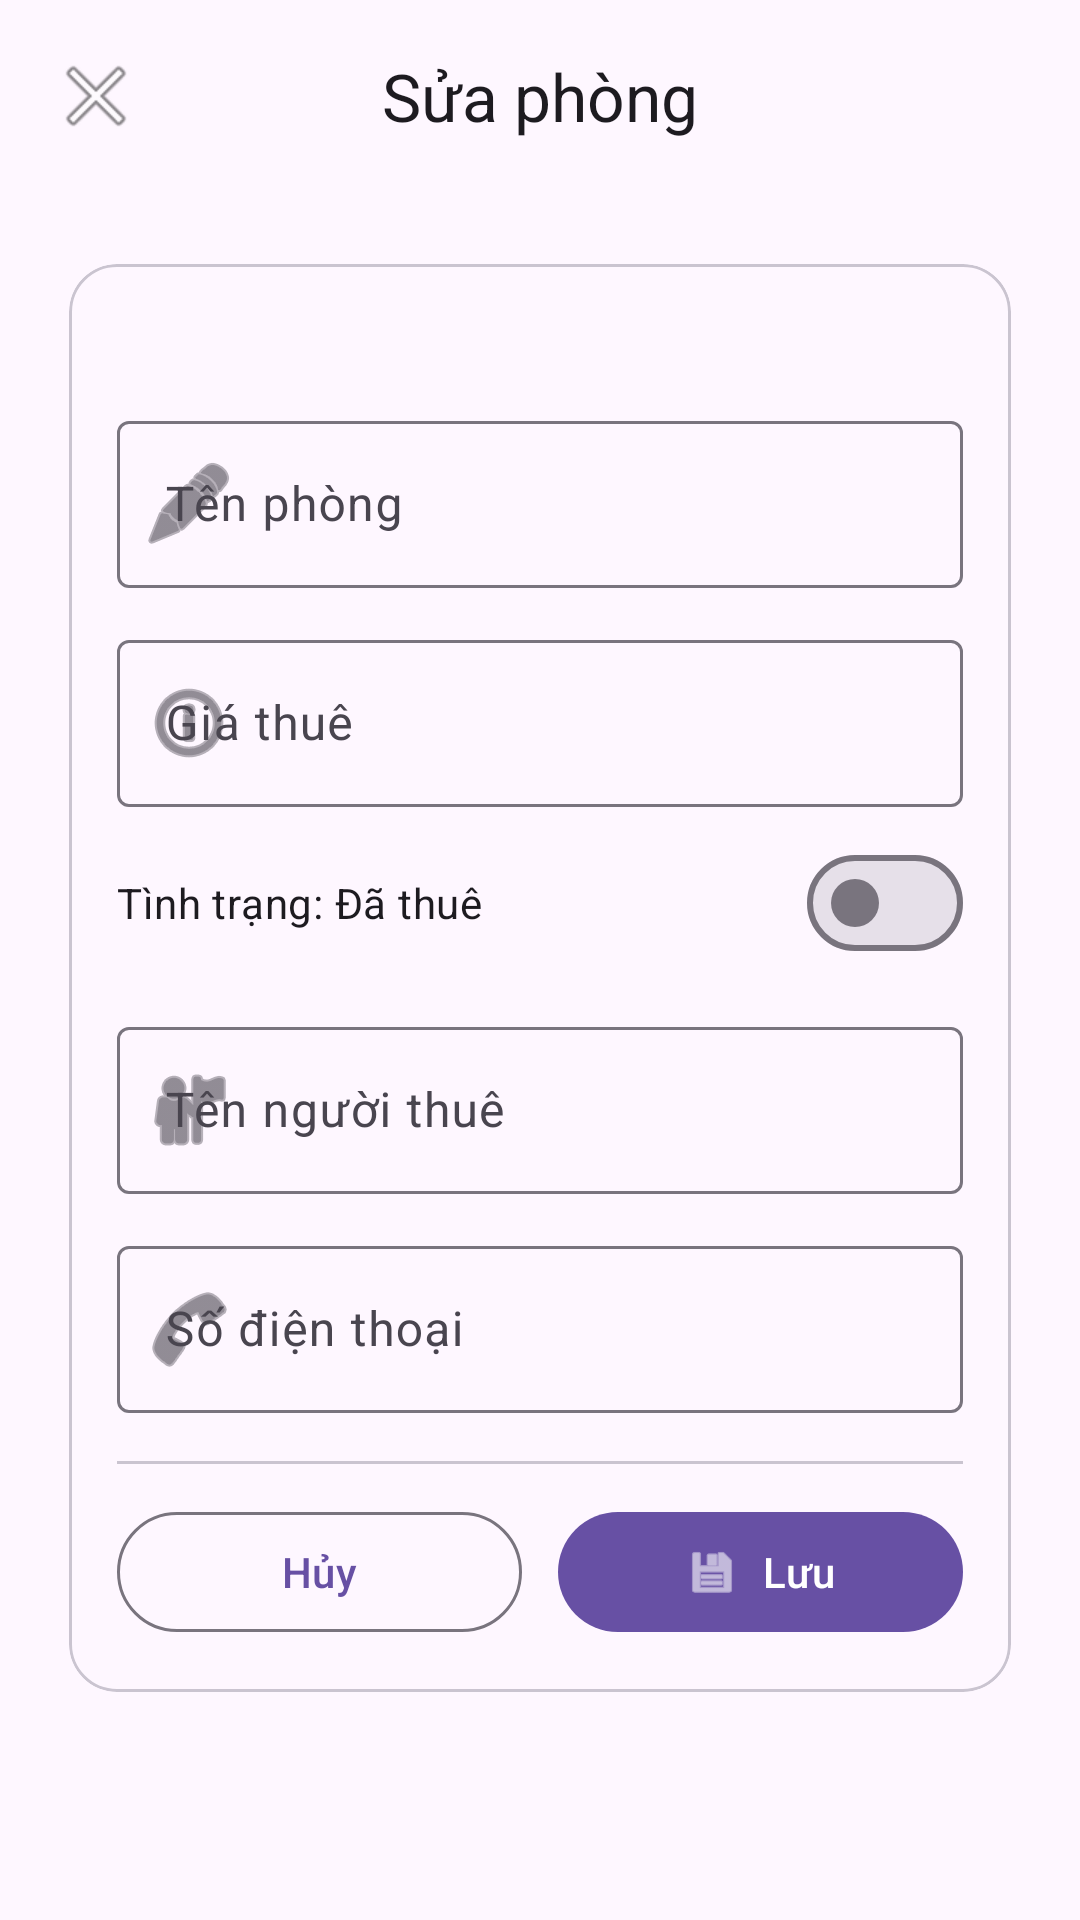

Produce the Android XML layout that renders to this screen, including the resource entries it uses.
<!-- AndroidManifest.xml: application theme Theme.BT_RecycleView -->
<!-- res/layout/activity_edit_room.xml -->
<?xml version="1.0" encoding="utf-8"?>
<androidx.constraintlayout.widget.ConstraintLayout xmlns:android="http://schemas.android.com/apk/res/android"
    xmlns:app="http://schemas.android.com/apk/res-auto"
    xmlns:tools="http://schemas.android.com/tools"
    android:id="@+id/edit_room_root"
    android:layout_width="match_parent"
    android:layout_height="match_parent"
    tools:context=".view.EditRoomActivity">

    <com.google.android.material.appbar.MaterialToolbar
        android:id="@+id/toolbarEditRoom"
        android:layout_width="0dp"
        android:layout_height="wrap_content"
        android:background="?attr/colorSurface"
        android:elevation="0dp"
        android:paddingStart="4dp"
        android:paddingEnd="4dp"
        app:navigationIcon="@android:drawable/ic_menu_close_clear_cancel"
        app:title="Sửa phòng"
        app:titleCentered="true"
        app:layout_constraintEnd_toEndOf="parent"
        app:layout_constraintStart_toStartOf="parent"
        app:layout_constraintTop_toTopOf="parent" />

    <androidx.core.widget.NestedScrollView
        android:id="@+id/scrollContent"
        android:layout_width="0dp"
        android:layout_height="0dp"
        android:clipToPadding="false"
        android:fillViewport="true"
        android:padding="16dp"
        app:layout_constraintBottom_toBottomOf="parent"
        app:layout_constraintEnd_toEndOf="parent"
        app:layout_constraintStart_toStartOf="parent"
        app:layout_constraintTop_toBottomOf="@id/toolbarEditRoom">

        <LinearLayout
            android:layout_width="match_parent"
            android:layout_height="wrap_content"
            android:orientation="vertical">

            <com.google.android.material.card.MaterialCardView
                android:id="@+id/cardForm"
                android:layout_width="match_parent"
                android:layout_height="wrap_content"
                app:cardCornerRadius="16dp"
                app:cardUseCompatPadding="true">

                <LinearLayout
                    android:layout_width="match_parent"
                    android:layout_height="wrap_content"
                    android:orientation="vertical"
                    android:padding="16dp">

                    <com.google.android.material.textview.MaterialTextView
                        android:id="@+id/tvRoomId"
                        android:layout_width="match_parent"
                        android:layout_height="wrap_content"
                        android:textAppearance="?attr/textAppearanceBodyMedium"
                        android:textColor="?attr/colorOnSurfaceVariant"
                        tools:text="Mã phòng: P101" />

                    <com.google.android.material.textfield.TextInputLayout
                        android:id="@+id/tilName"
                        style="@style/Widget.Material3.TextInputLayout.OutlinedBox"
                        android:layout_width="match_parent"
                        android:layout_height="wrap_content"
                        android:layout_marginTop="12dp"
                        android:hint="Tên phòng"
                        app:startIconDrawable="@android:drawable/ic_menu_edit">

                        <com.google.android.material.textfield.TextInputEditText
                            android:id="@+id/edtName"
                            android:layout_width="match_parent"
                            android:layout_height="wrap_content"
                            android:inputType="textPersonName" />
                    </com.google.android.material.textfield.TextInputLayout>

                    <com.google.android.material.textfield.TextInputLayout
                        android:id="@+id/tilPrice"
                        style="@style/Widget.Material3.TextInputLayout.OutlinedBox"
                        android:layout_width="match_parent"
                        android:layout_height="wrap_content"
                        android:layout_marginTop="12dp"
                        android:hint="Giá thuê"
                        app:startIconDrawable="@android:drawable/ic_menu_info_details">

                        <com.google.android.material.textfield.TextInputEditText
                            android:id="@+id/edtPrice"
                            android:layout_width="match_parent"
                            android:layout_height="wrap_content"
                            android:inputType="numberDecimal" />
                    </com.google.android.material.textfield.TextInputLayout>

                    <com.google.android.material.materialswitch.MaterialSwitch
                        android:id="@+id/swRented"
                        android:layout_width="match_parent"
                        android:layout_height="wrap_content"
                        android:layout_marginTop="8dp"
                        android:text="Tình trạng: Đã thuê" />

                    <com.google.android.material.textfield.TextInputLayout
                        android:id="@+id/tilTenantName"
                        style="@style/Widget.Material3.TextInputLayout.OutlinedBox"
                        android:layout_width="match_parent"
                        android:layout_height="wrap_content"
                        android:layout_marginTop="12dp"
                        android:hint="Tên người thuê"
                        app:startIconDrawable="@android:drawable/ic_menu_myplaces">

                        <com.google.android.material.textfield.TextInputEditText
                            android:id="@+id/edtTenantName"
                            android:layout_width="match_parent"
                            android:layout_height="wrap_content"
                            android:inputType="textPersonName" />
                    </com.google.android.material.textfield.TextInputLayout>

                    <com.google.android.material.textfield.TextInputLayout
                        android:id="@+id/tilPhone"
                        style="@style/Widget.Material3.TextInputLayout.OutlinedBox"
                        android:layout_width="match_parent"
                        android:layout_height="wrap_content"
                        android:layout_marginTop="12dp"
                        android:hint="Số điện thoại"
                        app:startIconDrawable="@android:drawable/ic_menu_call">

                        <com.google.android.material.textfield.TextInputEditText
                            android:id="@+id/edtPhone"
                            android:layout_width="match_parent"
                            android:layout_height="wrap_content"
                            android:inputType="phone" />
                    </com.google.android.material.textfield.TextInputLayout>

                    <com.google.android.material.divider.MaterialDivider
                        android:layout_width="match_parent"
                        android:layout_height="wrap_content"
                        android:layout_marginTop="16dp" />

                    <LinearLayout
                        android:id="@+id/layoutActions"
                        android:layout_width="match_parent"
                        android:layout_height="wrap_content"
                        android:layout_marginTop="12dp"
                        android:orientation="horizontal">

                        <com.google.android.material.button.MaterialButton
                            android:id="@+id/btnCancel"
                            style="?attr/materialButtonOutlinedStyle"
                            android:layout_width="0dp"
                            android:layout_height="wrap_content"
                            android:layout_weight="1"
                            android:text="Hủy" />

                        <com.google.android.material.button.MaterialButton
                            android:id="@+id/btnSave"
                            android:layout_width="0dp"
                            android:layout_height="wrap_content"
                            android:layout_marginStart="12dp"
                            android:layout_weight="1"
                            android:text="Lưu"
                            app:icon="@android:drawable/ic_menu_save"
                            app:iconGravity="textStart" />
                    </LinearLayout>

                </LinearLayout>
            </com.google.android.material.card.MaterialCardView>

        </LinearLayout>
    </androidx.core.widget.NestedScrollView>

</androidx.constraintlayout.widget.ConstraintLayout>
<!-- resources referenced by this layout -->
<resources>
  <style name="Theme.BT_RecycleView" parent="Base.Theme.BT_RecycleView" />
  <style name="Base.Theme.BT_RecycleView" parent="Theme.Material3.DayNight.NoActionBar">
          
          
      </style>
</resources>
